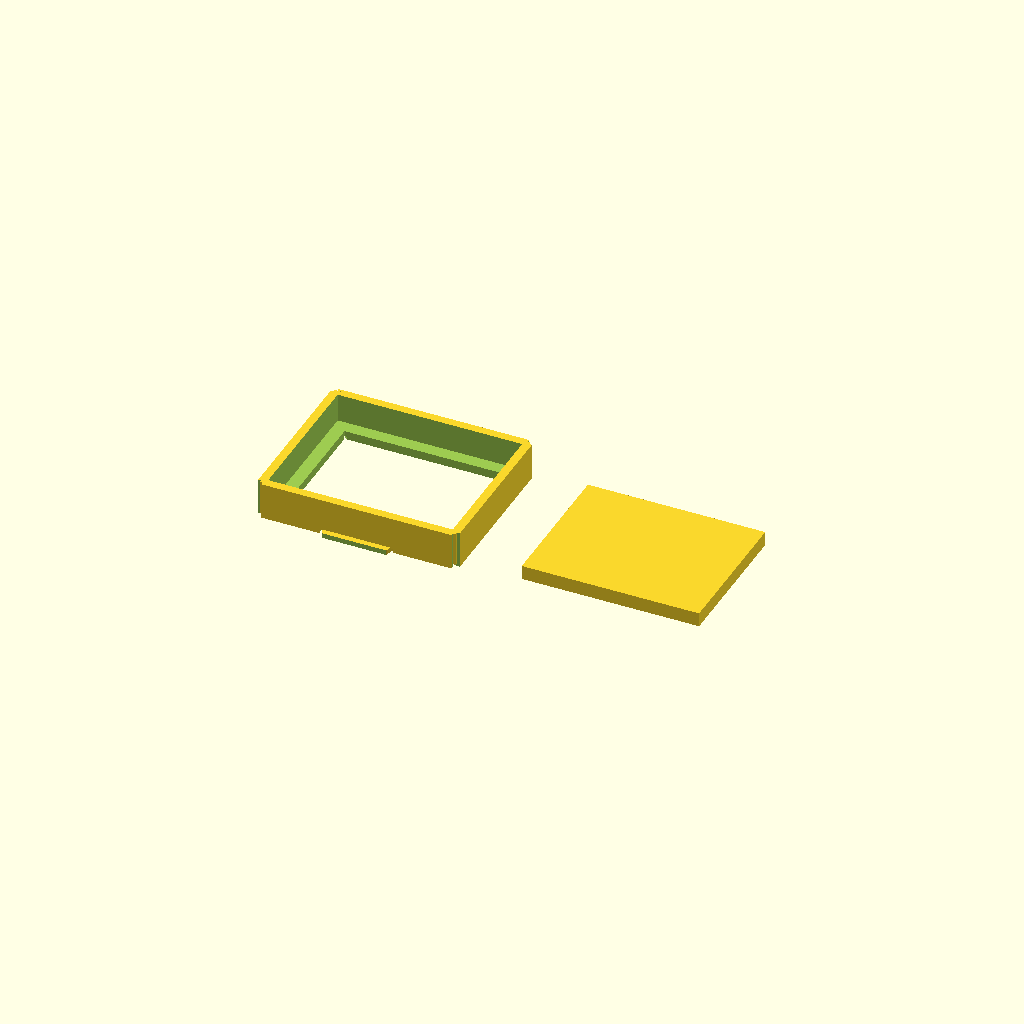
Cell 1 — every parameter at its default value.
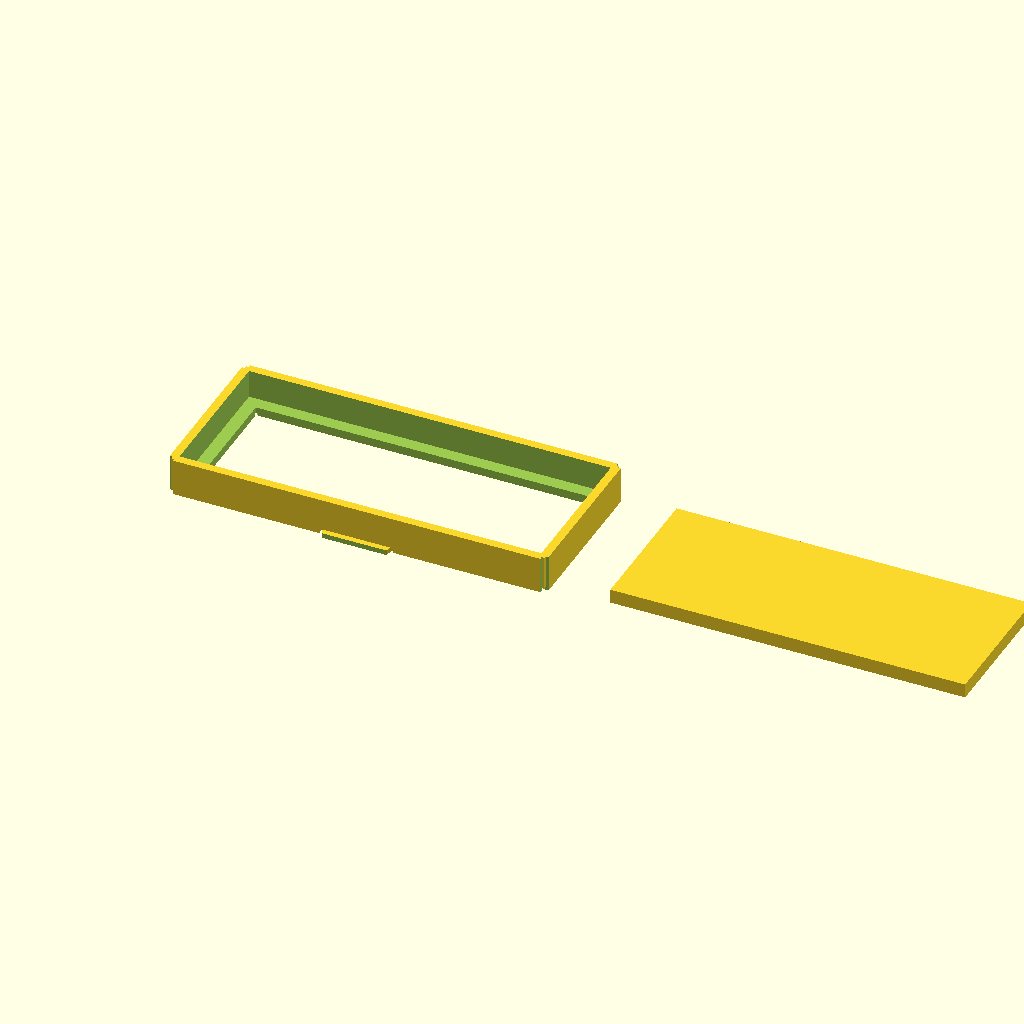
Cell 2 — width set to 50, the other parameters unchanged.
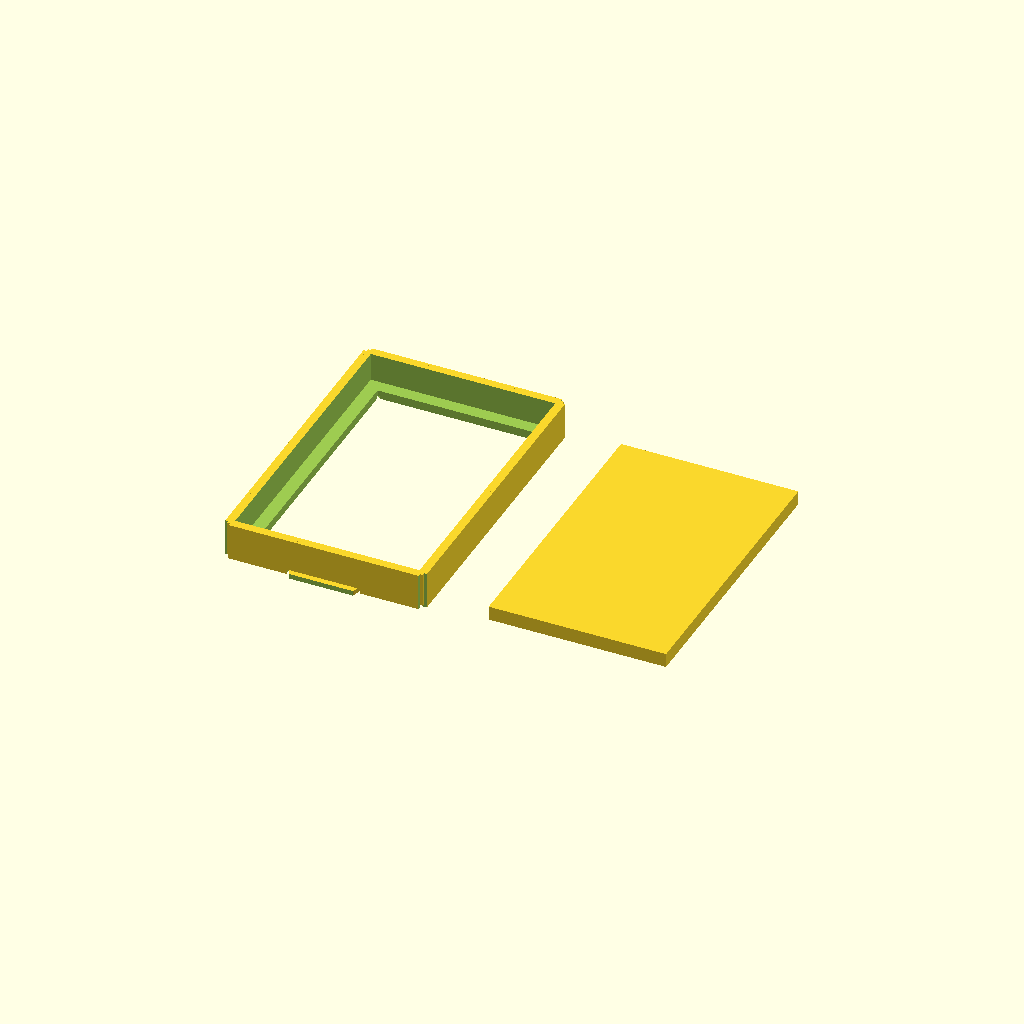
Cell 3 — height set to 40, the other parameters unchanged.
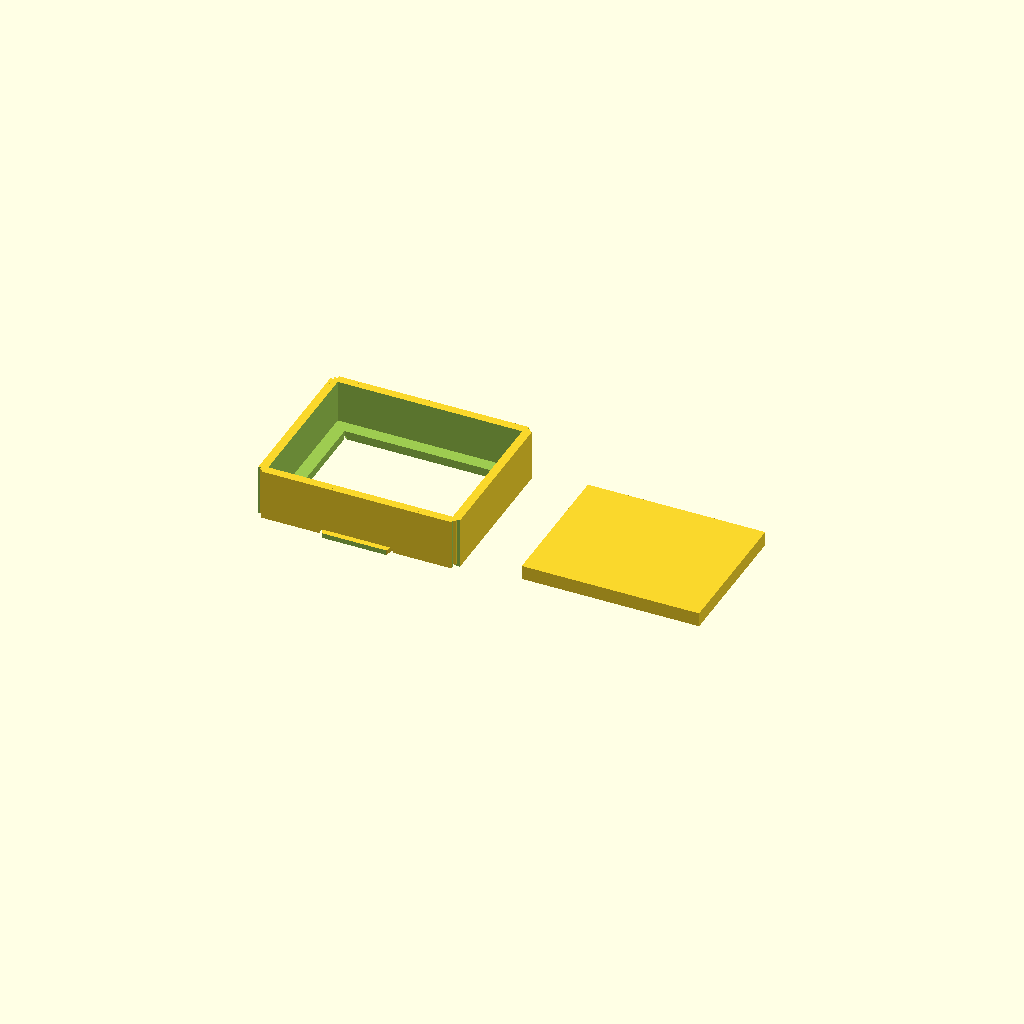
Cell 4: the same model with gap = 4.
All cells are drawn from one camera (rotation 55°, 0°, 25°, orthographic, colour scheme Cornfield), so only the parameter changes between them.
The OpenSCAD source (inputs/thingiverse/thing-2752174/files/displayCase.scad):
/* [Parameters] */

width = 25;
height = 20;
gap = 2;
namePlateWidth = 10;
namePlateHeight = 5;

/* [Hidden] */
woodThick = 1.2;
woodGap = 0.4;
boardThick = 3;
baseThick = 2;
boxHeight = gap + woodThick + baseThick;

$fn = 32;

module frameBase(w, h)
{
    
    angle = atan2(h, w);

    difference() {
            union() {
            difference() {
                // main box
                cube([w, h, boxHeight], center=true);
                
                // start geometry for gaps
                translate([w/2, h/2, 0])
                rotate([0,0,45])
                cube([boardThick*3, woodGap, boxHeight*2], center=true);

                translate([-w/2, h/2, 0])
                rotate([0,0,-45])
                cube([boardThick*3, woodGap, boxHeight*2], center=true);

                translate([-w/2, h/2, 0])
                rotate([0,0,-45])
                cube([boardThick*3, woodGap, boxHeight*2], center=true);

                translate([-w/2, -h/2, 0])
                rotate([0,0,45])
                cube([boardThick*3, woodGap, boxHeight*2], center=true);

                translate([w/2, -h/2, 0])
                rotate([0,0,-45])
                cube([boardThick*3, woodGap, boxHeight*2], center=true);

                // extra corner boxes
                translate([w/2-woodGap*2,h/2-woodGap*2, -boxHeight])
                cube([5,5, boxHeight*2]);

                translate([-w/2+woodGap*2,h/2-woodGap*2, -boxHeight])
                rotate([0,0,90])
                cube([5,5, boxHeight*2]);

                translate([-w/2+woodGap*2,-h/2+woodGap*2, -boxHeight])
                rotate([0,0,180])
                cube([5,5, boxHeight*2]);

                translate([w/2-woodGap*2,-h/2+woodGap*2, -boxHeight])
                rotate([0,0,-90])
                cube([5,5, boxHeight*2]);
                
                translate([0,0, (boxHeight/2) + 2.5 + 1])
                cube([w+5, h+5, 5], center=true);
            }

            
            translate([0,0,-woodGap/2])
            cube([w-(woodGap*2), h-(woodGap*2), boxHeight-woodGap], center=true);
            }
            
            cube([w-(boardThick*2), h-(boardThick*2), boxHeight*2], center=true);
        
        translate([0,0,-woodThick])
        cube([w-(woodThick*2), h-(woodThick*2), boxHeight], center=true);
    }
}

module namePlate(w, h, thick)
{
    difference() {
        scale([1,1.2,1])
        cylinder(r=w/2, h=thick);
        
        translate([-w,h/2,-1.5])
        cube([w*2, h*5, thick*3]);

        rotate([0,0,180])    
        translate([-w,h/2,-1.5])
        cube([w*2, h*5, thick*3]);    
    }
}


module frame(w, h)
{
    totalWidth = w + ((woodThick + 0.5)*2);
    totalHeight = h + ((woodThick + 0.5)*2);
    
    namePlatePos = h/2;// - boardThick/2;
    
    union() {
        difference() {
            frameBase(totalWidth, totalHeight);

            translate([0, namePlatePos, boxHeight/2-woodThick/2])
            namePlate(namePlateWidth+(woodGap*2),namePlateHeight+(woodGap*2), 2);
        }

        translate([0, namePlatePos, boxHeight/2-woodThick/2-0.1])
        scale([1,1,woodThick/2+0.1])
        namePlate(namePlateWidth,namePlateHeight, 1);
    }
}

module insert(w, h)
{
    cube([w, h, baseThick], center=true);
}


translate([0,0,boxHeight/2])
rotate([180,0,0])
frame(width, height);

translate([width + 10,0,baseThick/2])
// translate([0,0,boxHeight])

insert(width, height);
Customizer parameters (derived from the source; name, type, default, range or options):
width: number, default 25
height: number, default 20
gap: number, default 2
namePlateWidth: number, default 10
namePlateHeight: number, default 5
